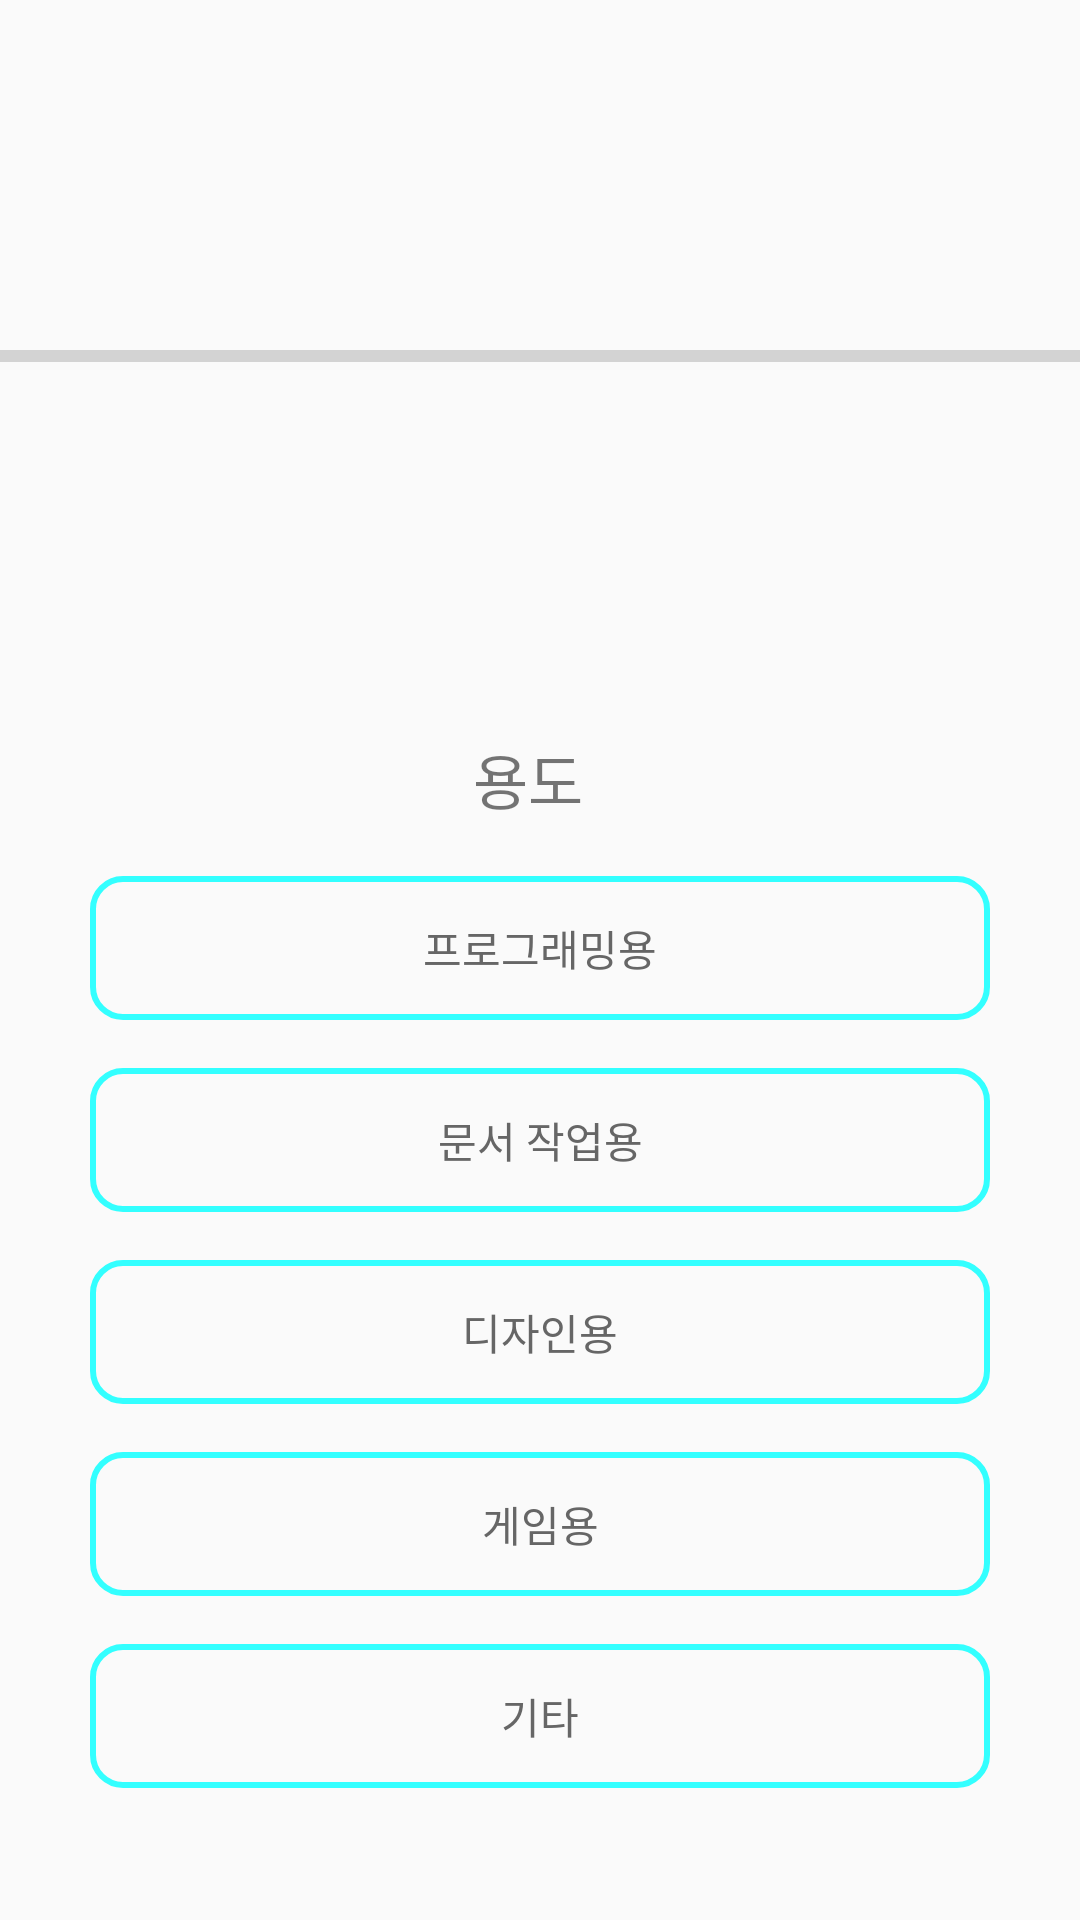

Here is an Android app screen rendered from its layout file. Give the layout XML and the strings, colors and styles it references.
<!-- AndroidManifest.xml: application theme AppTheme -->
<!-- res/layout/activity_progressbar1.xml -->
<?xml version="1.0" encoding="utf-8"?>
<android.support.constraint.ConstraintLayout xmlns:android="http://schemas.android.com/apk/res/android"
    xmlns:app="http://schemas.android.com/apk/res-auto"
    xmlns:tools="http://schemas.android.com/tools"
    android:layout_width="match_parent"
    android:layout_height="match_parent"
    tools:context="org.androidtown.newjjjproject.Progressbar1Activity">

    <ProgressBar
        android:id="@+id/progressBar1"
        style="?android:attr/progressBarStyleHorizontal"
        android:layout_width="376dp"
        android:layout_height="50dp"
        android:layout_marginBottom="16dp"
        android:layout_marginEnd="8dp"
        android:layout_marginStart="8dp"
        android:layout_marginTop="8dp"
        android:max="100"
        android:progress="0"
        app:layout_constraintBottom_toTopOf="@+id/text_use"
        app:layout_constraintEnd_toEndOf="parent"
        app:layout_constraintStart_toStartOf="parent"
        app:layout_constraintTop_toTopOf="parent" />

    <TextView
        android:id="@+id/text_use"
        android:layout_width="45dp"
        android:layout_height="31dp"
        android:layout_marginBottom="16dp"
        android:layout_marginEnd="8dp"
        android:layout_marginStart="8dp"
        android:text="용도"
        android:textSize="20sp"
        app:layout_constraintBottom_toTopOf="@+id/btn_use1"
        app:layout_constraintEnd_toEndOf="parent"
        app:layout_constraintHorizontal_bias="0.501"
        app:layout_constraintStart_toStartOf="parent" />

    <Button
        android:id="@+id/btn_use1"
        style="@style/Widget.AppCompat.Button.Borderless"
        android:layout_width="300dp"
        android:layout_height="wrap_content"
        android:layout_marginBottom="16dp"
        android:layout_marginEnd="8dp"
        android:layout_marginStart="8dp"
        android:background="@drawable/layout_button_style"
        android:onClick="btn_use1"
        android:text="프로그래밍용"
        android:textColor="#666666"
        app:layout_constraintBottom_toTopOf="@+id/btn_use2"
        app:layout_constraintEnd_toEndOf="parent"
        app:layout_constraintStart_toStartOf="parent" />

    <Button
        android:id="@+id/btn_use2"
        style="@style/Widget.AppCompat.Button.Borderless"
        android:layout_width="300dp"
        android:layout_height="wrap_content"
        android:layout_marginBottom="16dp"
        android:layout_marginEnd="8dp"
        android:layout_marginStart="8dp"
        android:background="@drawable/layout_button_style"
        android:onClick="btn_use2"
        android:text="문서 작업용"
        android:textColor="#666666"
        app:layout_constraintBottom_toTopOf="@+id/btn_use3"
        app:layout_constraintEnd_toEndOf="parent"
        app:layout_constraintStart_toStartOf="parent" />

    <Button
        android:id="@+id/btn_use3"
        style="@style/Widget.AppCompat.Button.Borderless"
        android:layout_width="300dp"
        android:layout_height="wrap_content"
        android:layout_marginBottom="16dp"
        android:layout_marginEnd="8dp"
        android:layout_marginStart="8dp"
        android:background="@drawable/layout_button_style"
        android:onClick="btn_use3"
        android:text="디자인용"
        android:textColor="#666666"
        app:layout_constraintBottom_toTopOf="@+id/btn_use4"
        app:layout_constraintEnd_toEndOf="parent"
        app:layout_constraintStart_toStartOf="parent" />

    <Button
        android:id="@+id/btn_use4"
        style="@style/Widget.AppCompat.Button.Borderless"
        android:layout_width="300dp"
        android:layout_height="wrap_content"
        android:layout_marginBottom="16dp"
        android:layout_marginEnd="8dp"
        android:layout_marginStart="8dp"
        android:background="@drawable/layout_button_style"
        android:onClick="btn_use4"
        android:text="게임용"
        android:textColor="#666666"
        app:layout_constraintBottom_toTopOf="@+id/btn_use5"
        app:layout_constraintEnd_toEndOf="parent"
        app:layout_constraintStart_toStartOf="parent" />

    <Button
        android:id="@+id/btn_use5"
        style="@style/Widget.AppCompat.Button.Borderless"
        android:layout_width="300dp"
        android:layout_height="wrap_content"
        android:layout_marginBottom="28dp"
        android:layout_marginEnd="8dp"
        android:layout_marginStart="8dp"
        android:background="@drawable/layout_button_style"
        android:onClick="btn_use5"
        android:text="기타"
        android:textColor="#666666"
        app:layout_constraintBottom_toTopOf="@+id/imgbtn_back1"
        app:layout_constraintEnd_toEndOf="parent"
        app:layout_constraintStart_toStartOf="parent" />

    <ImageButton
        android:id="@+id/imgbtn_back1"
        android:layout_width="wrap_content"
        android:layout_height="wrap_content"
        android:layout_marginBottom="16dp"
        android:layout_marginEnd="8dp"
        android:layout_marginStart="8dp"
        android:background="#00000000"
        android:onClick="back1"
        app:layout_constraintBottom_toBottomOf="parent"
        app:layout_constraintEnd_toEndOf="parent"
        app:layout_constraintHorizontal_bias="0.025"
        app:layout_constraintStart_toStartOf="parent"
        app:srcCompat="@drawable/img_back" />

    <ImageButton
        android:id="@+id/imgbtn_front1"
        android:layout_width="wrap_content"
        android:layout_height="wrap_content"
        android:layout_marginBottom="8dp"
        android:layout_marginEnd="8dp"
        android:layout_marginStart="8dp"
        android:layout_marginTop="8dp"
        android:background="#00000000"
        android:onClick="front1"
        app:layout_constraintBottom_toBottomOf="parent"
        app:layout_constraintEnd_toEndOf="parent"
        app:layout_constraintHorizontal_bias="0.976"
        app:layout_constraintStart_toStartOf="parent"
        app:layout_constraintTop_toBottomOf="@+id/btn_use5"
        app:layout_constraintVertical_bias="0.714"
        app:srcCompat="@drawable/img_front" />

</android.support.constraint.ConstraintLayout>
<!-- resources referenced by this layout -->
<resources>
  <!-- drawable layout_button_style (drawable) -->
  <?xml version="1.0" encoding="utf-8"?>
  <shape xmlns:android="http://schemas.android.com/apk/res/android"
      android:shape="rectangle">
      <corners android:radius="10dp" />
  
      <solid android:color="#00000000" />
  
      <padding android:bottom="7dp" android:left="7dp" android:right="7dp" android:top="7dp" />
  
      <stroke
          android:width="2dp"
          android:color="#33ffff">
  
      </stroke>
  
  </shape>
  <style name="AppTheme" parent="Theme.AppCompat.Light.DarkActionBar">
          
          <item name="colorPrimary">@color/colorPrimary</item>
          <item name="colorPrimaryDark">@color/colorPrimaryDark</item>
          <item name="colorAccent">@color/colorAccent</item>
          <item name="windowNoTitle">true</item> 
  
  
      </style>
  <!-- not gathered from this repository: default colours our renderer supplied (Android Studio template values) -->
  <color name="colorPrimary">#FF6200EE</color>
  <color name="colorPrimaryDark">#FF3700B3</color>
  <color name="colorAccent">#FF03DAC5</color>
</resources>
